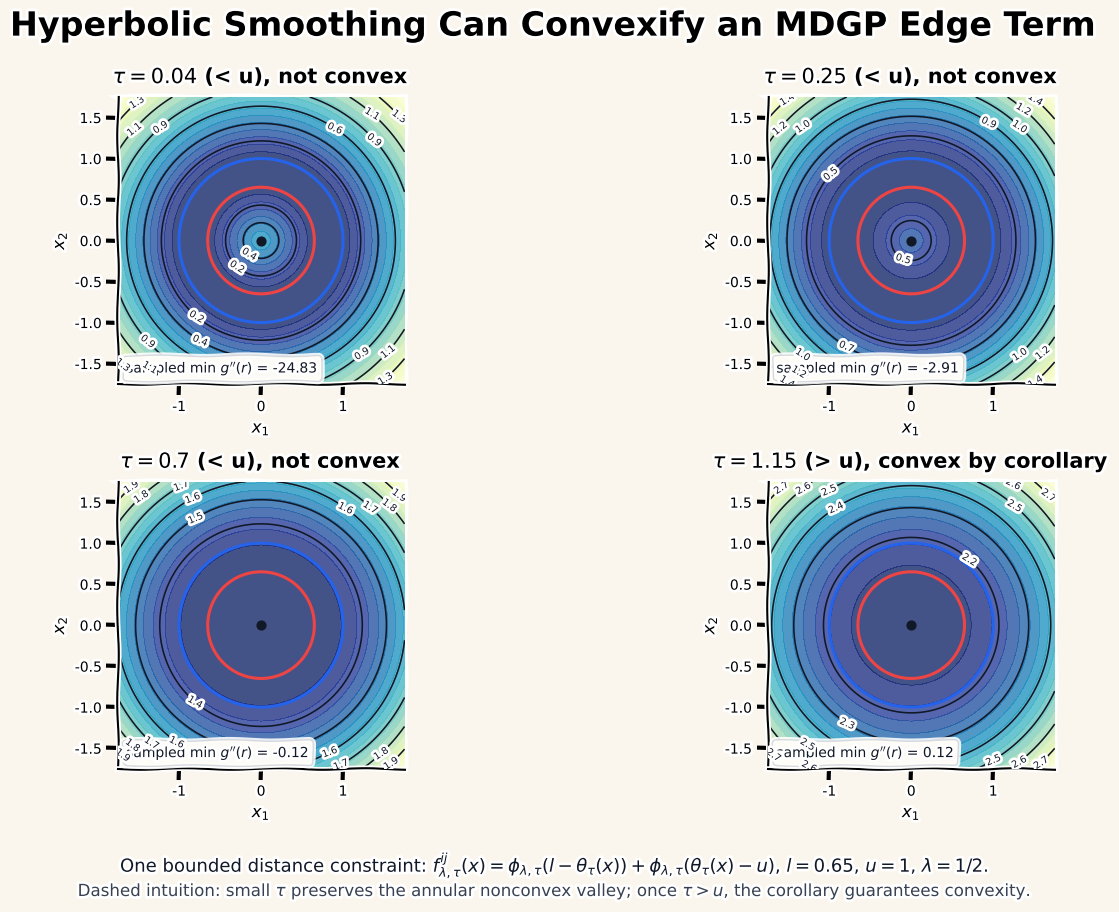

Here is the Python script that generated this plot:
"""Two-dimensional contour demo for MDGP hyperbolic smoothing."""

from __future__ import annotations

import os
from pathlib import Path

os.environ.setdefault("MPLCONFIGDIR", str(Path("codes/.matplotlib-cache").resolve()))

import matplotlib.pyplot as plt
import numpy as np


def theta_tau(x: np.ndarray, y: np.ndarray, tau: float) -> np.ndarray:
    """Hyperbolic smoothing of the Euclidean norm in two dimensions."""

    return np.sqrt(tau**2 + x**2 + y**2)


def phi(y: np.ndarray, lam: float, tau: float) -> np.ndarray:
    """Hyperbolic smoothing of the positive-part penalty."""

    return lam * y + np.sqrt(np.square(lam * y) + tau**2)


def mdgp_edge_term(
    x: np.ndarray,
    y: np.ndarray,
    lower: float,
    upper: float,
    lam: float,
    tau: float,
) -> np.ndarray:
    """Smoothed penalty for one bounded distance constraint."""

    r_tau = theta_tau(x, y, tau)
    return phi(lower - r_tau, lam=lam, tau=tau) + phi(r_tau - upper, lam=lam, tau=tau)


def radial_profile(
    radius: np.ndarray,
    lower: float,
    upper: float,
    lam: float,
    tau: float,
) -> np.ndarray:
    """Evaluate the same edge term as a radial function."""

    zeros = np.zeros_like(radius)
    return mdgp_edge_term(radius, zeros, lower=lower, upper=upper, lam=lam, tau=tau)


def sampled_min_second_radial_derivative(
    lower: float,
    upper: float,
    lam: float,
    tau: float,
    max_radius: float,
) -> float:
    """Return a simple sampled convexity diagnostic for the radial profile."""

    radius = np.linspace(0.0, max_radius, 2001)
    values = radial_profile(radius, lower=lower, upper=upper, lam=lam, tau=tau)
    step = radius[1] - radius[0]
    second = (values[2:] - 2.0 * values[1:-1] + values[:-2]) / step**2
    return float(np.min(second))


def configure_axis(ax: plt.Axes) -> None:
    ax.set_aspect("equal", adjustable="box")
    ax.spines["top"].set_visible(False)
    ax.spines["right"].set_visible(False)
    ax.tick_params(labelsize=10)
    ax.set_xlabel(r"$x_1$", fontsize=12)
    ax.set_ylabel(r"$x_2$", fontsize=12)


def main() -> None:
    output_dir = Path("images")
    output_dir.mkdir(parents=True, exist_ok=True)

    plt.xkcd(scale=0.78, length=95, randomness=1.7)
    plt.rcParams.update(
        {
            "font.family": ["Comic Neue", "DejaVu Sans"],
            "axes.titleweight": "bold",
            "axes.labelweight": "bold",
            "svg.fonttype": "none",
        }
    )

    lower = 0.65
    upper = 1.00
    lam = 0.5
    tau_values = [0.04, 0.25, 0.70, 1.15]
    grid = np.linspace(-1.75, 1.75, 380)
    x, y = np.meshgrid(grid, grid)

    fig, axes = plt.subplots(2, 2, figsize=(13.2, 9.2), facecolor="#fbf6ed")
    axes_flat = axes.ravel()

    for ax, tau in zip(axes_flat, tau_values, strict=True):
        z = mdgp_edge_term(x, y, lower=lower, upper=upper, lam=lam, tau=tau)
        min_second = sampled_min_second_radial_derivative(
            lower=lower,
            upper=upper,
            lam=lam,
            tau=tau,
            max_radius=float(np.max(grid)),
        )
        filled_levels = np.linspace(float(np.min(z)), float(np.max(z)), 18)
        line_levels = np.linspace(float(np.min(z)), float(np.max(z)), 8)[1:-1]
        ax.contourf(x, y, z, levels=filled_levels, cmap="YlGnBu_r", alpha=0.78)
        contour = ax.contour(x, y, z, levels=line_levels, colors="#111827", linewidths=1.15)
        ax.clabel(contour, inline=True, fontsize=7, fmt="%.1f")
        ax.contour(x, y, np.sqrt(x**2 + y**2), levels=[lower, upper], colors=["#ef4444", "#2563eb"], linewidths=2.2)
        ax.scatter([0.0], [0.0], s=40, color="#111827", zorder=4)
        status = "convex by corollary" if tau > upper else "not convex"
        sign = "> u" if tau > upper else "< u"
        ax.set_title(
            rf"$\tau={tau:g}$ ({sign}), {status}",
            fontsize=15,
            pad=10,
        )
        ax.text(
            0.03,
            0.04,
            rf"sampled min $g''(r)$ = {min_second:.2f}",
            transform=ax.transAxes,
            fontsize=10,
            color="#111827",
            bbox={"boxstyle": "round,pad=0.25", "facecolor": "#fffdf8", "edgecolor": "#d1d5db", "alpha": 0.88},
        )
        configure_axis(ax)

    fig.suptitle("Hyperbolic Smoothing Can Convexify an MDGP Edge Term", fontsize=24, fontweight="bold", y=0.975)
    fig.text(
        0.5,
        0.045,
        rf"One bounded distance constraint: "
        rf"$f_{{\lambda,\tau}}^{{ij}}(x)=\phi_{{\lambda,\tau}}(l-\theta_\tau(x))"
        rf"+\phi_{{\lambda,\tau}}(\theta_\tau(x)-u)$, "
        rf"$l={lower:g}$, $u={upper:g}$, $\lambda=1/2$.",
        ha="center",
        va="center",
        fontsize=13,
        color="#111827",
    )
    fig.text(
        0.5,
        0.017,
        r"Dashed intuition: small $\tau$ preserves the annular nonconvex valley; once $\tau>u$, the corollary guarantees convexity.",
        ha="center",
        va="center",
        fontsize=12,
        color="#374151",
    )
    fig.subplots_adjust(left=0.07, right=0.98, top=0.88, bottom=0.15, wspace=0.18, hspace=0.34)

    svg_path = output_dir / "hyperbolic_smoothing_2d_contours.svg"
    png_path = output_dir / "hyperbolic_smoothing_2d_contours.png"
    fig.savefig(svg_path, bbox_inches="tight", pad_inches=0.18)
    fig.savefig(png_path, dpi=220, bbox_inches="tight", pad_inches=0.18)
    print(f"Saved {svg_path}")
    print(f"Saved {png_path}")


if __name__ == "__main__":
    main()
